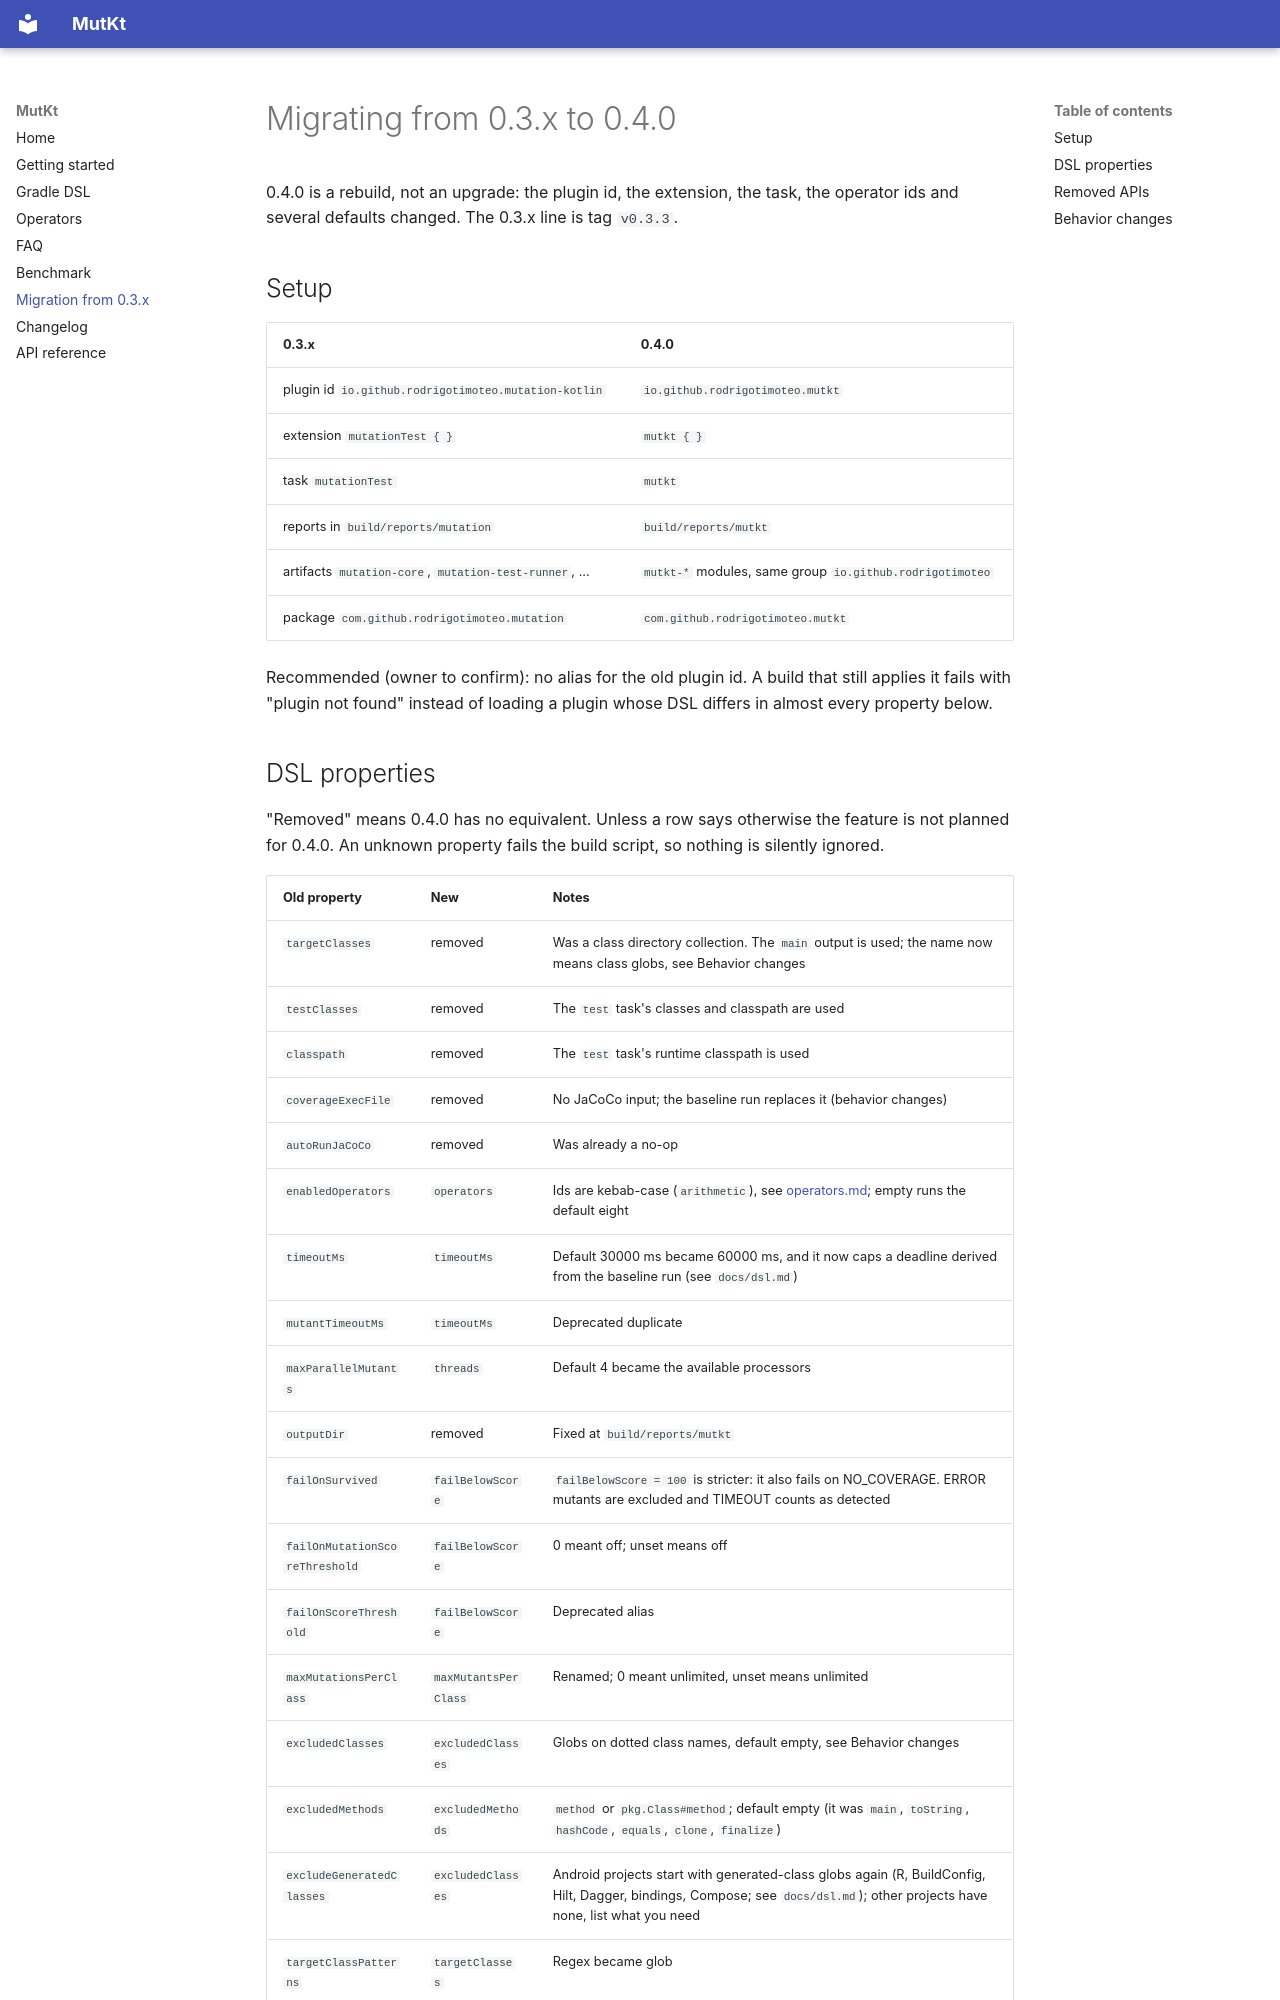

repository: rodrigotimoteo/mutkt · page: migration/index.html · generator: mkdocs

# Migrating from 0.3.x to 0.4.0

0.4.0 is a rebuild, not an upgrade: the plugin id, the extension, the task, the operator ids and several defaults changed. The 0.3.x line is tag `v0.3.3`.

## Setup

| 0.3.x | 0.4.0 |
|---|---|
| plugin id `io.github.rodrigotimoteo.mutation-kotlin` | `io.github.rodrigotimoteo.mutkt` |
| extension `mutationTest { }` | `mutkt { }` |
| task `mutationTest` | `mutkt` |
| reports in `build/reports/mutation` | `build/reports/mutkt` |
| artifacts `mutation-core`, `mutation-test-runner`, ... | `mutkt-*` modules, same group `io.github.rodrigotimoteo` |
| package `com.github.rodrigotimoteo.mutation` | `com.github.rodrigotimoteo.mutkt` |

Recommended (owner to confirm): no alias for the old plugin id. A build that still applies it fails with "plugin not found" instead of loading a plugin whose DSL differs in almost every property below.
